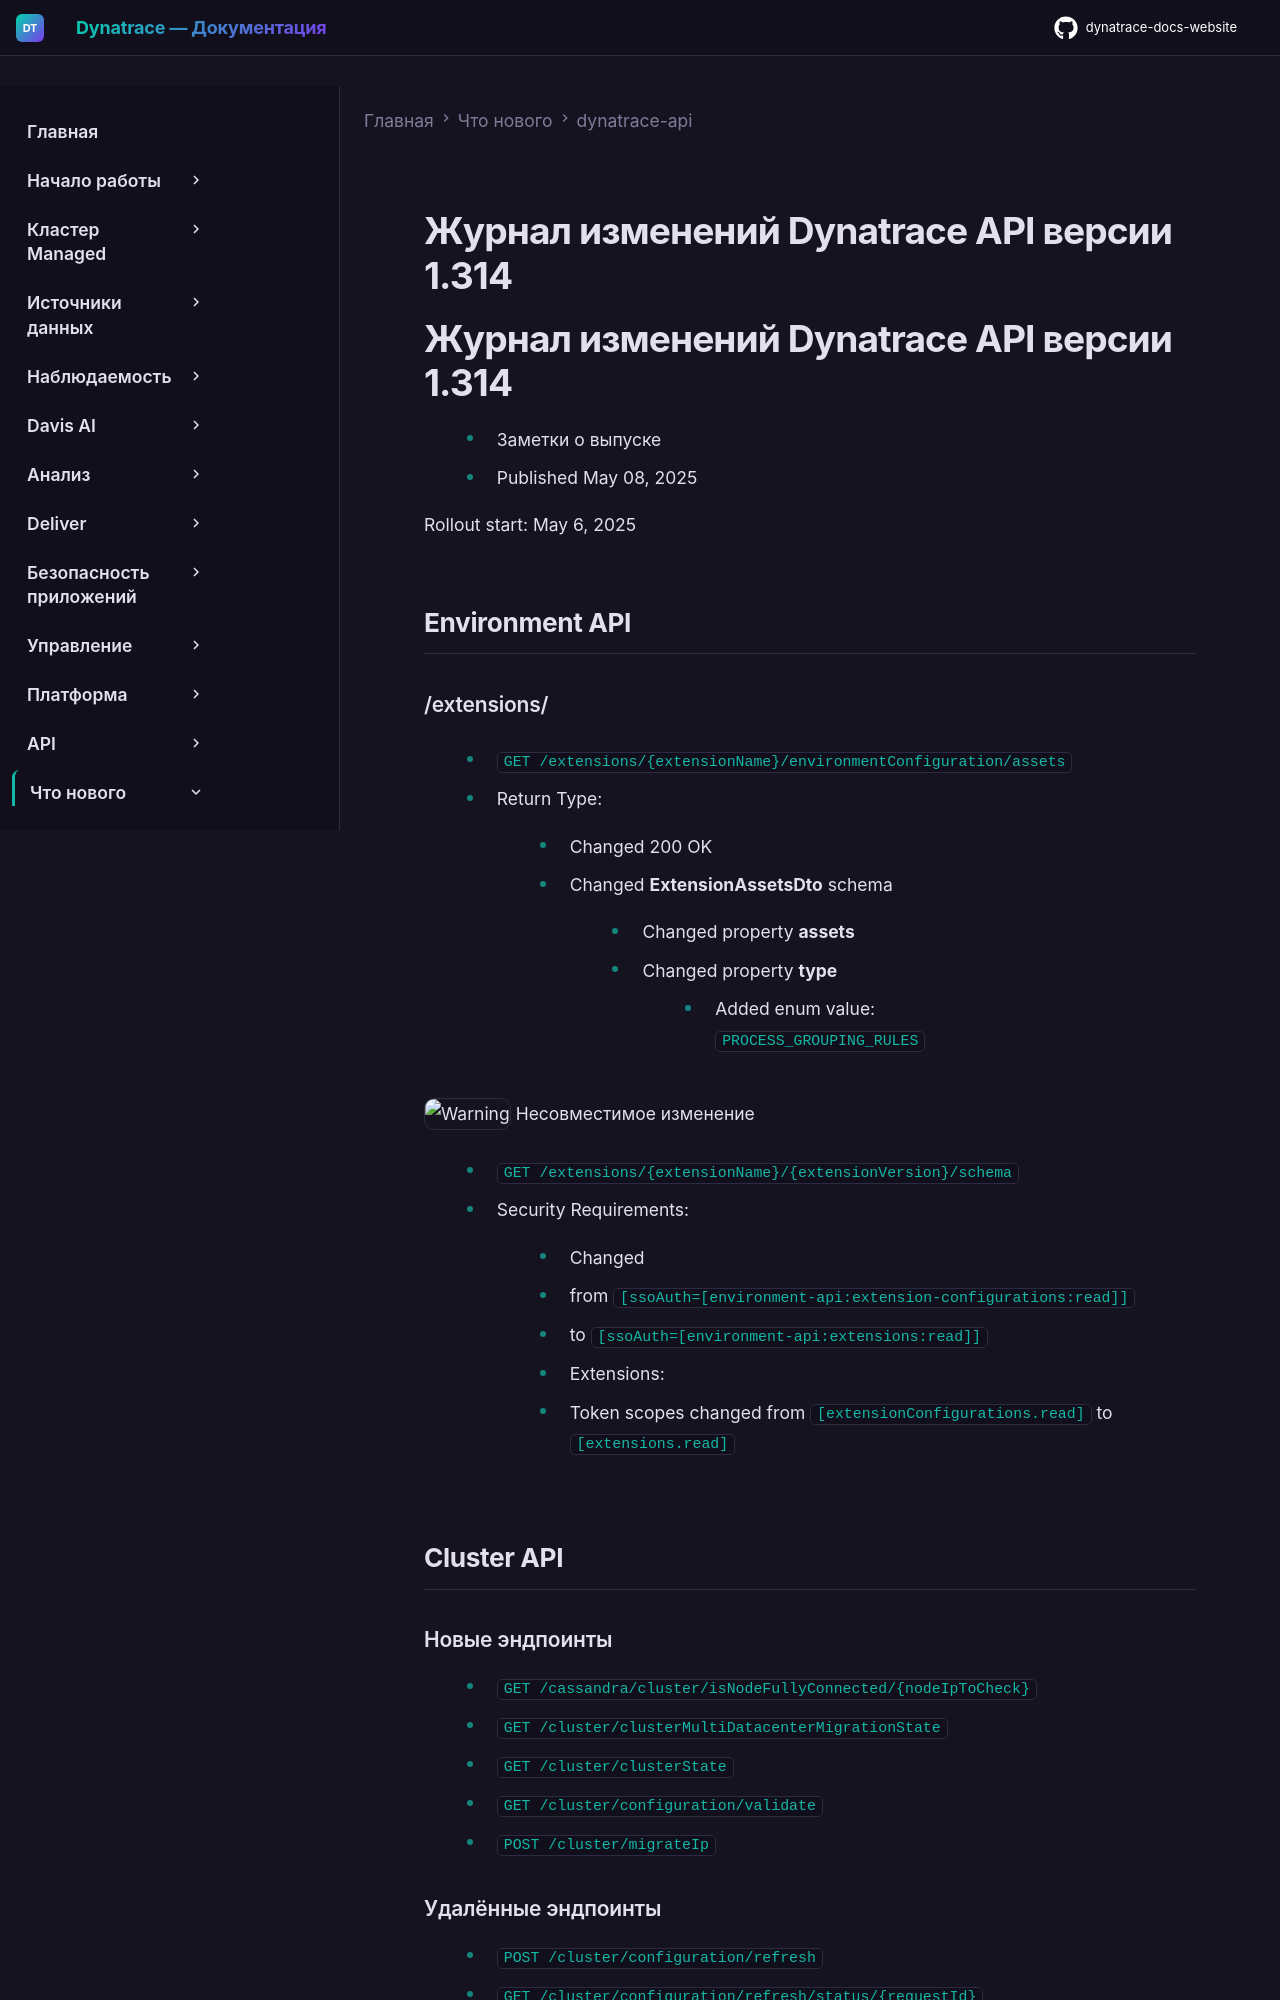

repository: Yerkebulan-Ardabayev/dynatrace-docs-website · page: managed-ru/whats-new/dynatrace-api/sprint-314/index.html · generator: mkdocs

---
title: Журнал изменений Dynatrace API версии 1.314
source: https://docs.dynatrace.com/managed/whats-new/dynatrace-api/sprint-314
scraped: 2026-05-12T11:36:15.242872
---

# Журнал изменений Dynatrace API версии 1.314

# Журнал изменений Dynatrace API версии 1.314

* Заметки о выпуске
* Published May 08, 2025

Rollout start: May 6, 2025

## Environment API

### /extensions/

* `GET /extensions/{extensionName}/environmentConfiguration/assets`

  + Return Type:

    - Changed 200 OK

      * Changed **ExtensionAssetsDto** schema

        + Changed property **assets**

          - Changed property **type**

            * Added enum value:  
              `PROCESS_GROUPING_RULES`

![Warning](https://dt-cdn.net/images/warning-16-56c09ccf83.png "Warning") Несовместимое изменение

* `GET /extensions/{extensionName}/{extensionVersion}/schema`

  + Security Requirements:

    - Changed

      * from `[ssoAuth=[environment-api:extension-configurations:read]]`
      * to `[ssoAuth=[environment-api:extensions:read]]`
  + Extensions:

    - Token scopes changed from `[extensionConfigurations.read]` to `[extensions.read]`

## Cluster API

### Новые эндпоинты

* `GET /cassandra/cluster/isNodeFullyConnected/{nodeIpToCheck}`
* `GET /cluster/clusterMultiDatacenterMigrationState`
* `GET /cluster/clusterState`
* `GET /cluster/configuration/validate`
* `POST /cluster/migrateIp`

### Удалённые эндпоинты

* `POST /cluster/configuration/refresh`
* `GET /cluster/configuration/refresh/status/{requestId}`
* `GET /cluster/health/ipMigration`
